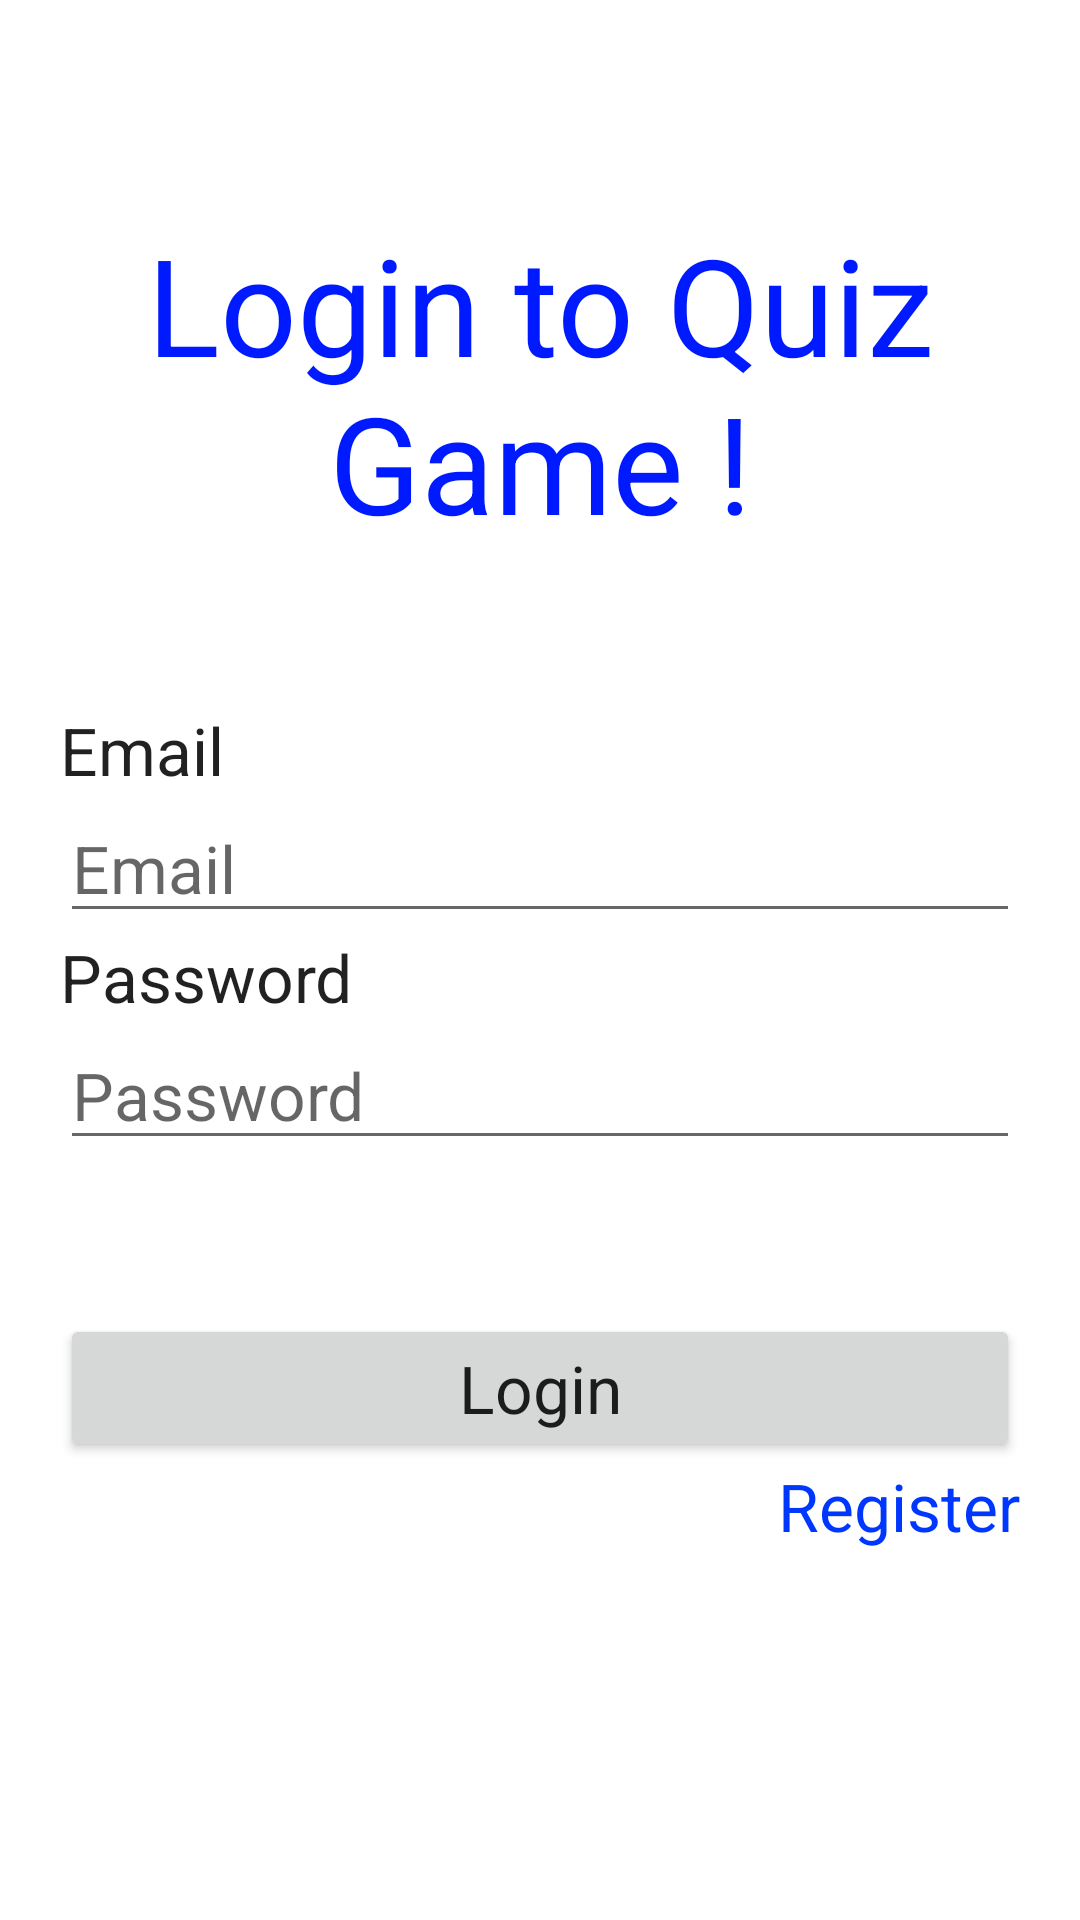

Here is an Android app screen rendered from its layout file. Give the layout XML and the strings, colors and styles it references.
<!-- AndroidManifest.xml: application theme Theme.MiniProject -->
<!-- res/layout/activity_login.xml -->
<?xml version="1.0" encoding="utf-8"?>
<LinearLayout xmlns:android="http://schemas.android.com/apk/res/android"
    android:layout_width="match_parent"
    android:layout_height="match_parent"
    android:orientation="vertical"
    android:padding="20dp">

    <Space
        android:layout_width="match_parent"
        android:layout_height="wrap_content"
        android:layout_weight="1" />

    <TextView
        android:id="@+id/textView"
        android:layout_width="match_parent"
        android:layout_height="wrap_content"
        android:gravity="center"
        android:text="Login to Quiz Game !"
        android:textAppearance="@style/TextAppearance.AppCompat.Display3"
        android:textColor="#001AFF"
        android:textSize="45sp" />

    <Space
        android:layout_width="match_parent"
        android:layout_height="wrap_content"
        android:layout_weight="1" />

    <TextView
        android:id="@+id/textView5"
        android:layout_width="match_parent"
        android:layout_height="wrap_content"
        android:text="Email"
        android:textAppearance="@style/TextAppearance.AppCompat.Large" />

    <EditText
        android:id="@+id/etLoginEmail"
        android:layout_width="match_parent"
        android:layout_height="wrap_content"
        android:ems="10"
        android:hint="Email"
        android:inputType="textPersonName"
        android:textAppearance="@style/TextAppearance.AppCompat.Large" />

    <TextView
        android:id="@+id/textView6"
        android:layout_width="match_parent"
        android:layout_height="wrap_content"
        android:text="Password"
        android:textAppearance="@style/TextAppearance.AppCompat.Large" />

    <EditText
        android:id="@+id/etLoginPassword"
        android:layout_width="match_parent"
        android:layout_height="wrap_content"
        android:ems="10"
        android:hint="Password"
        android:inputType="textPassword"
        android:textAppearance="@style/TextAppearance.AppCompat.Large" />

    <Space
        android:layout_width="match_parent"
        android:layout_height="wrap_content"
        android:layout_weight="1" />

    <Button
        android:id="@+id/btnLogin"
        android:layout_width="match_parent"
        android:layout_height="wrap_content"
        android:text="Login"
        android:textAppearance="@style/TextAppearance.AppCompat.Large" />

    <TextView
        android:id="@+id/tvSwitchToRegister"
        android:layout_width="match_parent"
        android:layout_height="wrap_content"
        android:gravity="right"
        android:linksClickable="true"
        android:text="Register"
        android:textAlignment="textEnd"
        android:textAllCaps="false"
        android:textAppearance="@style/TextAppearance.AppCompat.Large"
        android:textColor="#0037FF" />

    <Space
        android:layout_width="match_parent"
        android:layout_height="wrap_content"
        android:layout_weight="2" />
</LinearLayout>
<!-- resources referenced by this layout -->
<resources>
  <style name="Theme.MiniProject" parent="Theme.MaterialComponents.DayNight.DarkActionBar">
          
          <item name="colorPrimary">@color/purple_500</item>
          <item name="colorPrimaryVariant">@color/purple_700</item>
          <item name="colorOnPrimary">@color/white</item>
          
          <item name="colorSecondary">@color/teal_200</item>
          <item name="colorSecondaryVariant">@color/teal_700</item>
          <item name="colorOnSecondary">@color/black</item>
          
          <item name="android:statusBarColor" tools:targetApi="l">?attr/colorPrimaryVariant</item>
          
      </style>
  <!-- not gathered from this repository: default colours our renderer supplied (Android Studio template values) -->
  <color name="purple_500">#FF6200EE</color>
  <color name="purple_700">#FF3700B3</color>
  <color name="teal_200">#FF03DAC5</color>
  <color name="teal_700">#FF018786</color>
  <color name="black">#FF000000</color>
  <color name="white">#FFFFFFFF</color>
</resources>
